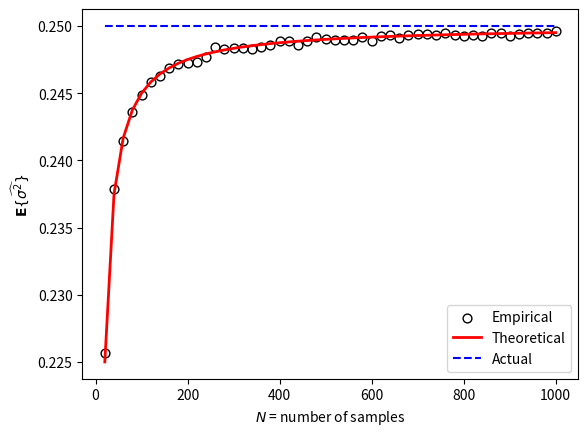

Reproduce this figure in Python. (Note: this script raises an exception after producing the figure.)
#!/usr/bin/env python3

# w_variation_demo.py
# Port of w_variation_demo.m
# From A First Course in Machine Learning, Chapter 2.
# Simon Rogers, 01/11/11 [simon.rogers@glasgow.ac.uk]
# The bias in the estimate of the variance
# Generate lots of datasets and look at how the average fitted variance
# agrees with the theoretical value
import numpy as np
# NOTE: If you are running on MacOSX and encounter an error like the following:
#     RuntimeError: Python is not installed as a framework.
#     The Mac OS X backend will not be able to function correctly
#     if Python is not installed as a framework...
# Then uncomment the following 2 lines:
#import matplotlib
#matplotlib.use('TkAgg')
import matplotlib.pyplot as plt


# Generate the data sets and fit the parameters
true_w = np.array([-2, 3])  # The true model
N_dataset_sizes = np.linspace(20, 1000, 50)  # data set sizes
N_experiment_repetitions = 10000  # number of fit/predict repetitions

# Store sum-squared error for each experiment repetition (columns)
# at each data set size (rows)
all_ss = np.zeros((N_dataset_sizes.shape[0], N_experiment_repetitions))

# The true noise variance
noisevar = 0.5**2

# Total number of experiments at different data set sizes
total = N_dataset_sizes.shape[0]

print('NOTE: this will take a bit of time to run... generating', total, 'datasets')

# Generate experiments
for j in range(total):
    N = int(N_dataset_sizes[j])  # Number of observations in this data set
    print('processing data set', j+1, '(of', total, '), for data set of size', N)
    x = np.random.rand(N)
    X = np.zeros((x.shape[0], 2))
    X[:, 0] = np.power(x, 0)
    X[:, 1] = np.power(x, 1)
    for i in range(N_experiment_repetitions):
        t = np.dot(X, true_w) + np.random.randn(N)*np.sqrt(noisevar)
        w = np.dot(np.linalg.inv(np.dot(X.T, X)), np.dot(X.T, t))
        ss = (1.0 / N)*(np.dot(t, t) - np.dot(t, np.dot(X, w)))
        all_ss[j, i] = ss


# The expected value of the fitted variance is equal to:
# $\sigma^2\left(1-\frac{D}{N}\right)$
# where $D$ is the number of dimensions (2) and $\sigma^2$ is the true
# variance.
# Plot the average empirical value of the variance against the 
# theoretical expected value as the size of the datasets increases
plt.figure()
plt.scatter(N_dataset_sizes, np.mean(all_ss, 1), color='white', s=40,
            edgecolor='black', label='Empirical')
plt.plot(N_dataset_sizes, noisevar*(1-2.0/N_dataset_sizes), color='r', linewidth=2, label='Theoretical')
plt.plot(N_dataset_sizes, [0.25]*len(N_dataset_sizes),
         color='b', linestyle='dashed', label='Actual')
plt.xlabel('$N$ = number of samples')
plt.ylabel(r'$\mathbf{E}\{\widehat{\sigma^2}\}$')
plt.legend(loc=4)

plt.savefig('w_variance_demo.pdf', fmt='pdf')

plt.pause(.1)  # required on some systems so that rendering can happen

plt.show()
